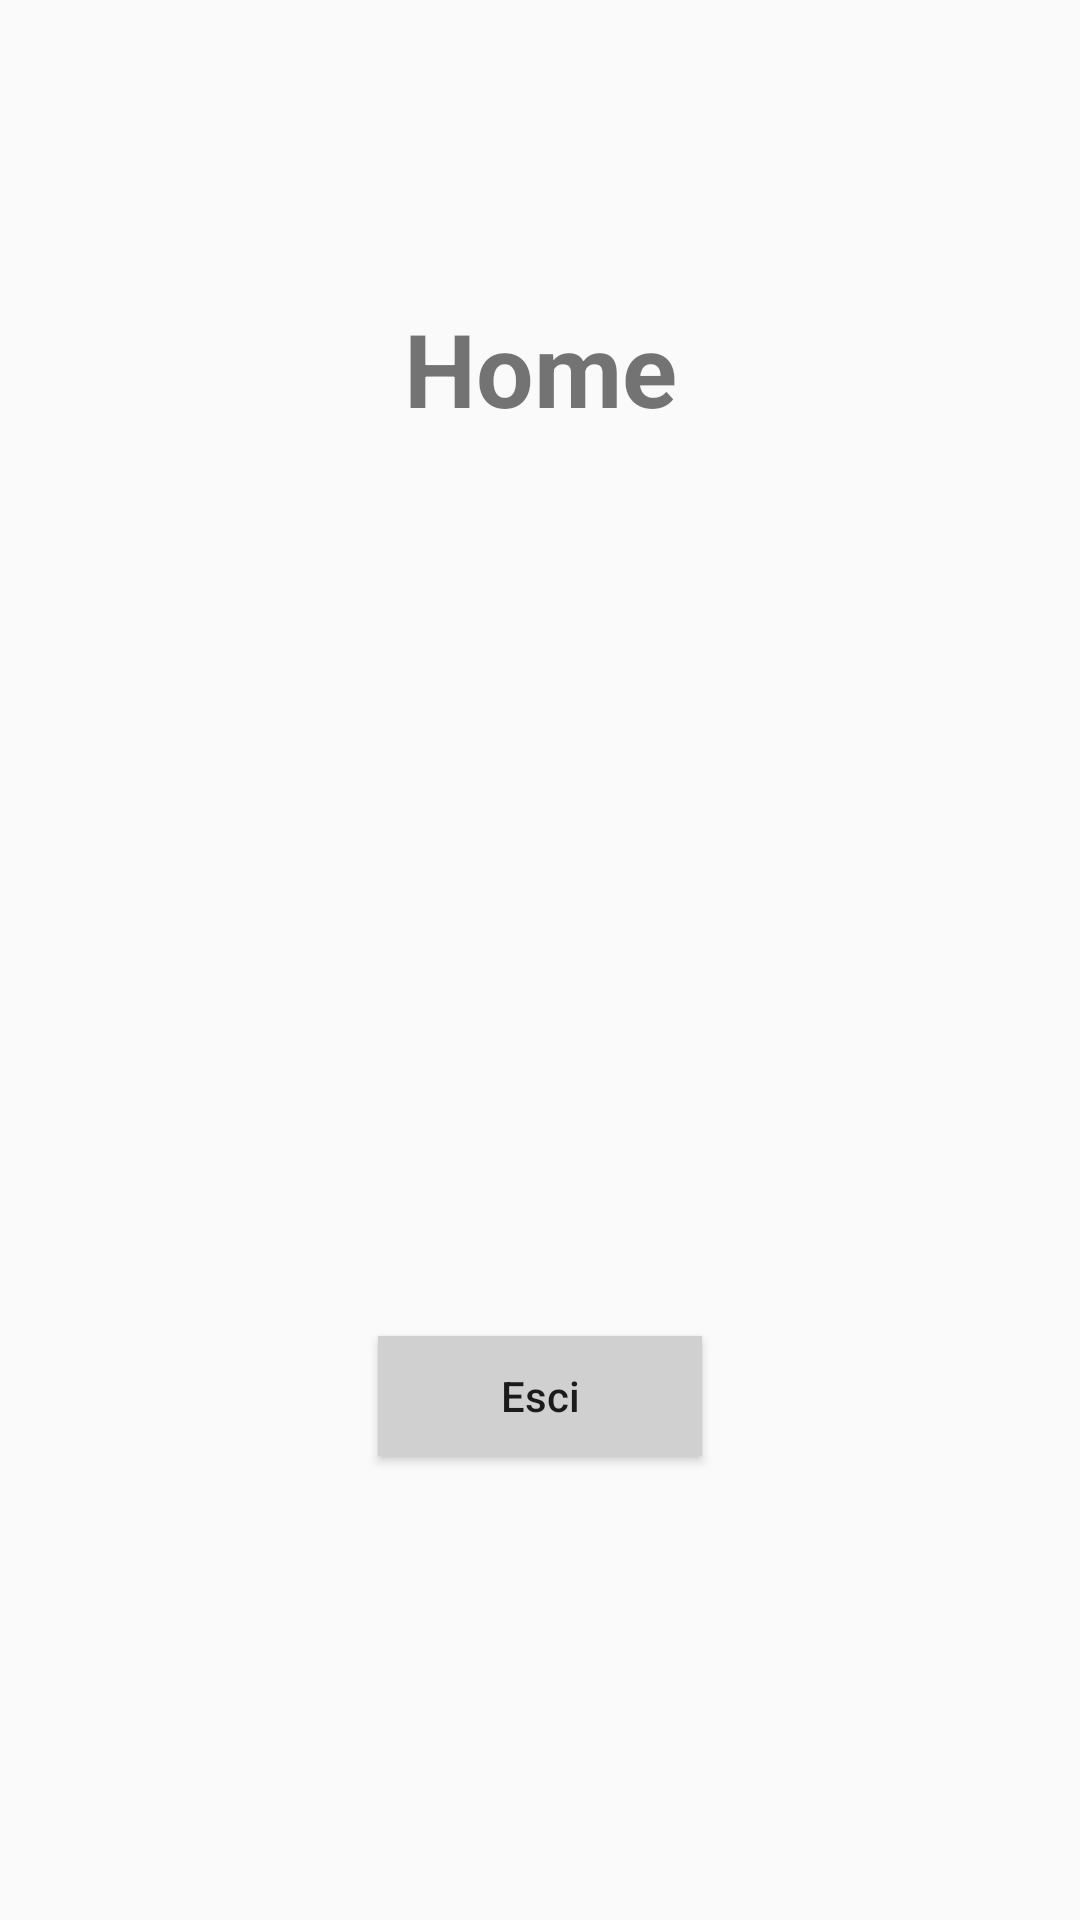

Reconstruct the res/layout file that produces this screen, plus the resources it refers to.
<!-- AndroidManifest.xml: application theme Theme.AppCompat.Light.NoActionBar -->
<!-- res/layout/activity_home.xml -->
<?xml version="1.0" encoding="utf-8"?>
<androidx.constraintlayout.widget.ConstraintLayout xmlns:android="http://schemas.android.com/apk/res/android"
    xmlns:app="http://schemas.android.com/apk/res-auto"
    xmlns:tools="http://schemas.android.com/tools"
    android:layout_width="match_parent"
    android:layout_height="match_parent">

    <TextView
        android:id="@+id/textView"
        android:layout_width="wrap_content"
        android:layout_height="wrap_content"
        android:layout_marginTop="100dp"
        android:text="Home"
        android:textSize="34sp"
        android:textStyle="bold"
        app:layout_constraintEnd_toEndOf="parent"
        app:layout_constraintStart_toStartOf="parent"
        app:layout_constraintTop_toTopOf="parent" />

    <Button
        android:id="@+id/bExit"
        android:layout_width="0dp"
        android:layout_height="40dp"
        android:layout_marginTop="300dp"
        android:background="#d0d0d0"
        android:text="Esci"
        android:textAllCaps="false"
        app:layout_constraintEnd_toEndOf="parent"
        app:layout_constraintStart_toStartOf="parent"
        app:layout_constraintTop_toBottomOf="@+id/textView"
        app:layout_constraintWidth_percent="0.30" />

</androidx.constraintlayout.widget.ConstraintLayout>
<!-- resources referenced by this layout -->
<resources>

</resources>
